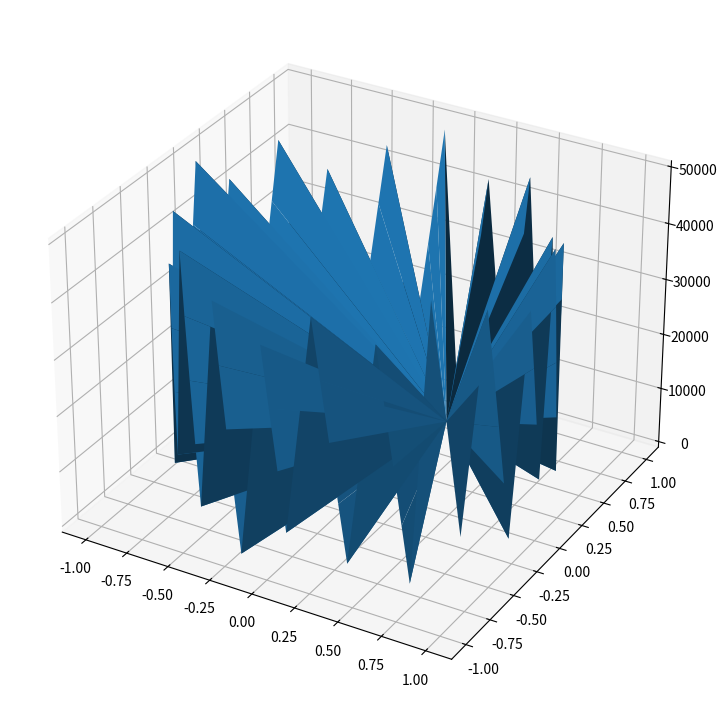

Generate this figure with matplotlib:

import numpy as np
import matplotlib.pyplot as plt
 
 
# Creating dataset
z = np.linspace(0, 50000, 100)
x = np.sin(z)
y = np.cos(z)
 
# Creating figure
fig = plt.figure(figsize =(14, 9))
ax = plt.axes(projection ='3d')
 
# Creating plot
ax.plot_trisurf(x, y, z,
                linewidth = 0.2,
                antialiased = True);
 
# show plot
plt.show()